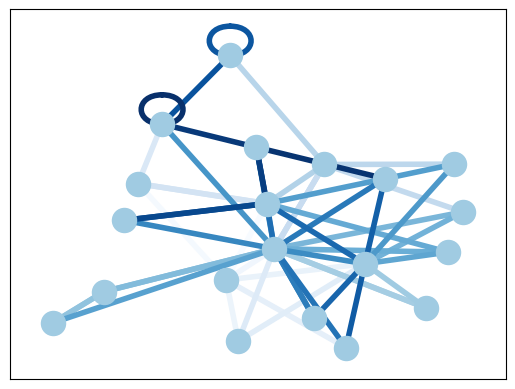

Reproduce this figure in Python. (Note: this script raises an exception after producing the figure.)
import matplotlib as mpl
import matplotlib.pyplot as plt
import networkx as nx

seed = 13648  # Seed random number generators for reproducibility
G = nx.random_k_out_graph(20, 3, 0.5, seed=seed)
G = G.to_undirected()
# G = nx.star_graph(20)
pos = nx.spring_layout(G, seed=63)  # Seed layout for reproducibility
colors = range(G.number_of_edges())
options = {
    "node_color": "#A0CBE2",
    "edge_color": colors,
    "width": 4,
    "edge_cmap": plt.cm.Blues,
    "with_labels": False,
}
nodes = nx.draw_networkx_nodes(G,pos,node_color='#A0CBE2')
edges = nx.draw_networkx_edges(G,pos,edge_color=colors,width=4,
                               edge_cmap=plt.cm.Blues)
print(edges)
plt.colorbar(edges)
ax = plt.gca()
ax.set_axis_off()
plt.show()
